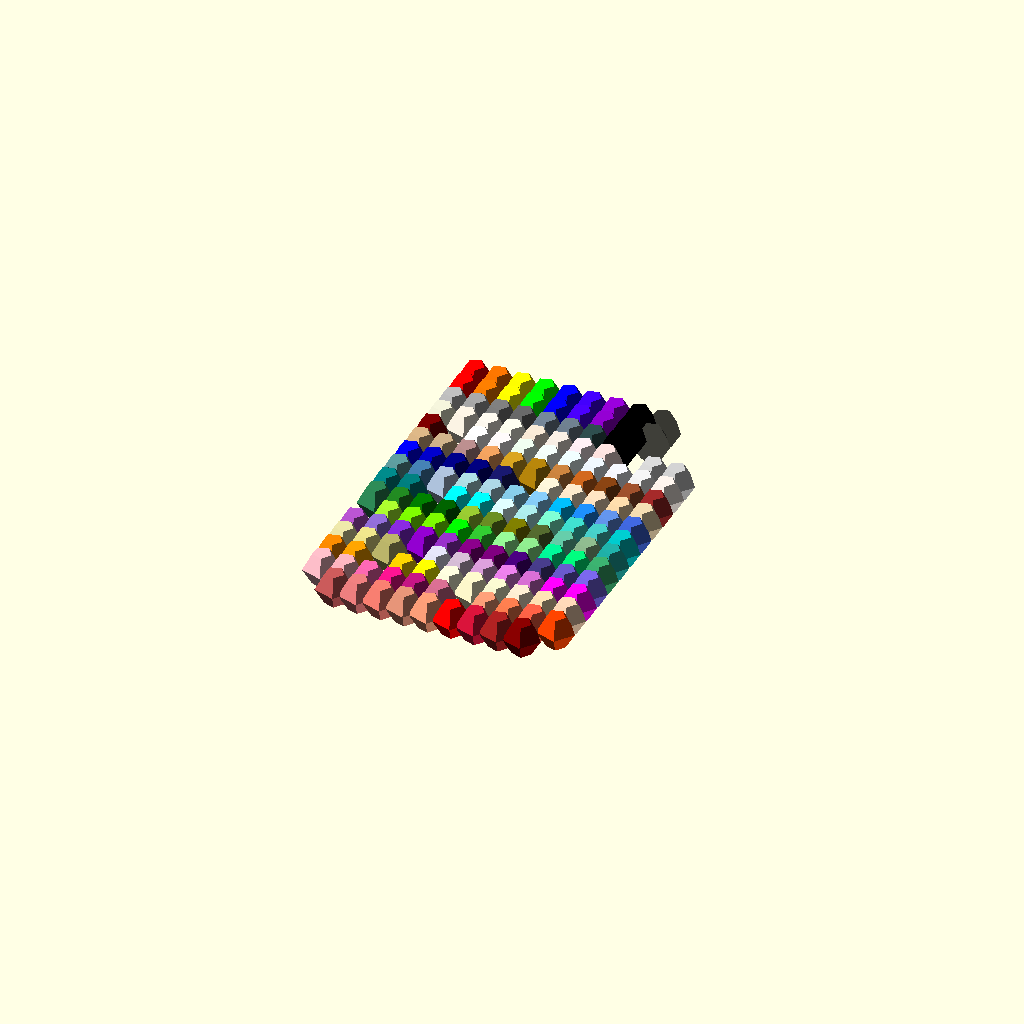
Cell 1: rendered with the file's own defaults.
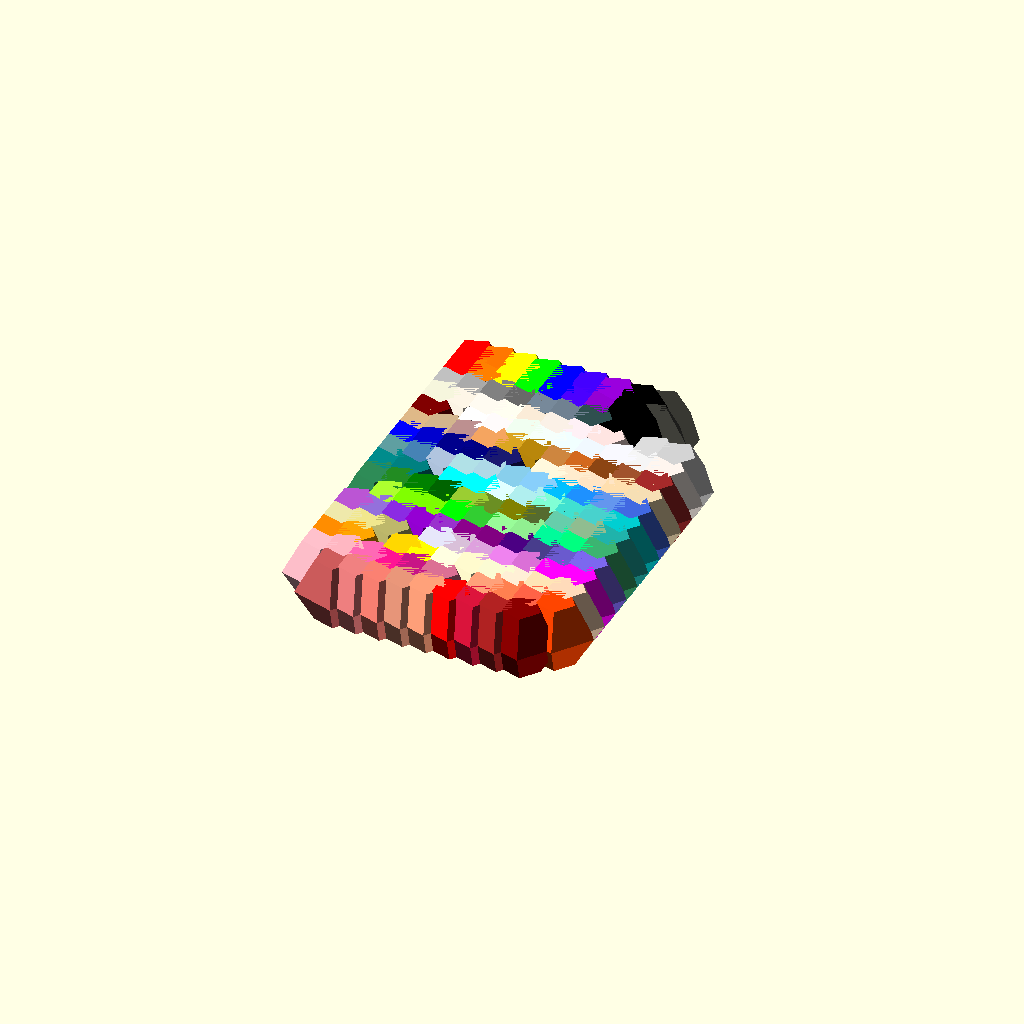
Cell 2: radius = 1.6 (everything else at default).
All cells are drawn from one camera (rotation 55°, 0°, 25°, orthographic, colour scheme Cornfield), so only the parameter changes between them.
The OpenSCAD source (testdata/scad/3D/features/testcolornames.scad):
/* color samples for SVG named colors, for OpenSCAD
Please see http://en.wikipedia.org/wiki/Web_colors
and http://www.w3.org/TR/SVG/types.html#ColorKeywords
for more information. */

$fn=5;
radius=0.8;
//translate([0,0]) color("Red colors") sphere(radius);
translate([1,0]) color("IndianRed") sphere(radius);
translate([2,0]) color("LightCoral") sphere(radius);
translate([3,0]) color("Salmon") sphere(radius);
translate([4,0]) color("DarkSalmon") sphere(radius);
translate([5,0]) color("LightSalmon") sphere(radius);
translate([6,0]) color("Red") sphere(radius);
translate([7,0]) color("Crimson") sphere(radius);
translate([8,0]) color("FireBrick") sphere(radius);
translate([9,0]) color("DarkRed") sphere(radius);
//translate([10,0]) color("Pink colors") sphere(radius);
translate([0,1]) color("Pink") sphere(radius);
translate([1,1]) color("LightPink") sphere(radius);
translate([2,1]) color("HotPink") sphere(radius);
translate([3,1]) color("DeepPink") sphere(radius);
translate([4,1]) color("MediumVioletRed") sphere(radius);
translate([5,1]) color("PaleVioletRed") sphere(radius);
//translate([6,1]) color("Orange colors") sphere(radius);
translate([7,1]) color("LightSalmon") sphere(radius);
translate([8,1]) color("Coral") sphere(radius);
translate([9,1]) color("Tomato") sphere(radius);
translate([10,1]) color("OrangeRed") sphere(radius);
translate([0,2]) color("DarkOrange") sphere(radius);
translate([1,2]) color("Orange") sphere(radius);
//translate([2,2]) color("Yellow colors") sphere(radius);
translate([3,2]) color("Gold") sphere(radius);
translate([4,2]) color("Yellow") sphere(radius);
translate([5,2]) color("LightYellow") sphere(radius);
translate([6,2]) color("LemonChiffon") sphere(radius);
translate([7,2]) color("LightGoldenrodYellow") sphere(radius);
translate([8,2]) color("PapayaWhip") sphere(radius);
translate([9,2]) color("Moccasin") sphere(radius);
translate([10,2]) color("PeachPuff") sphere(radius);
translate([0,3]) color("PaleGoldenrod") sphere(radius);
translate([1,3]) color("Khaki") sphere(radius);
translate([2,3]) color("DarkKhaki") sphere(radius);
//translate([3,3]) color("Purple colors") sphere(radius);
translate([4,3]) color("Lavender") sphere(radius);
translate([5,3]) color("Thistle") sphere(radius);
translate([6,3]) color("Plum") sphere(radius);
translate([7,3]) color("Violet") sphere(radius);
translate([8,3]) color("Orchid") sphere(radius);
translate([9,3]) color("Fuchsia") sphere(radius);
translate([10,3]) color("Magenta") sphere(radius);
translate([0,4]) color("MediumOrchid") sphere(radius);
translate([1,4]) color("MediumPurple") sphere(radius);
translate([2,4]) color("BlueViolet") sphere(radius);
translate([3,4]) color("DarkViolet") sphere(radius);
translate([4,4]) color("DarkOrchid") sphere(radius);
translate([5,4]) color("DarkMagenta") sphere(radius);
translate([6,4]) color("Purple") sphere(radius);
translate([7,4]) color("Indigo") sphere(radius);
translate([8,4]) color("DarkSlateBlue") sphere(radius);
translate([9,4]) color("SlateBlue") sphere(radius);
translate([10,4]) color("MediumSlateBlue") sphere(radius);
//translate([0,5]) color("Green colors") sphere(radius);
translate([1,5]) color("GreenYellow") sphere(radius);
translate([2,5]) color("Chartreuse") sphere(radius);
translate([3,5]) color("LawnGreen") sphere(radius);
translate([4,5]) color("Lime") sphere(radius);
translate([5,5]) color("LimeGreen") sphere(radius);
translate([6,5]) color("PaleGreen") sphere(radius);
translate([7,5]) color("LightGreen") sphere(radius);
translate([8,5]) color("MediumSpringGreen") sphere(radius);
translate([9,5]) color("SpringGreen") sphere(radius);
translate([10,5]) color("MediumSeaGreen") sphere(radius);
translate([0,6]) color("SeaGreen") sphere(radius);
translate([1,6]) color("ForestGreen") sphere(radius);
translate([2,6]) color("Green") sphere(radius);
translate([3,6]) color("DarkGreen") sphere(radius);
translate([4,6]) color("YellowGreen") sphere(radius);
translate([5,6]) color("OliveDrab") sphere(radius);
translate([6,6]) color("Olive") sphere(radius);
translate([7,6]) color("DarkOliveGreen") sphere(radius);
translate([8,6]) color("MediumAquamarine") sphere(radius);
translate([9,6]) color("DarkSeaGreen") sphere(radius);
translate([10,6]) color("LightSeaGreen") sphere(radius);
translate([0,7]) color("DarkCyan") sphere(radius);
translate([1,7]) color("Teal") sphere(radius);
//translate([2,7]) color("Blue/Cyan colors") sphere(radius);
translate([3,7]) color("Aqua") sphere(radius);
translate([4,7]) color("Cyan") sphere(radius);
translate([5,7]) color("LightCyan") sphere(radius);
translate([6,7]) color("PaleTurquoise") sphere(radius);
translate([7,7]) color("Aquamarine") sphere(radius);
translate([8,7]) color("Turquoise") sphere(radius);
translate([9,7]) color("MediumTurquoise") sphere(radius);
translate([10,7]) color("DarkTurquoise") sphere(radius);
translate([0,8]) color("CadetBlue") sphere(radius);
translate([1,8]) color("SteelBlue") sphere(radius);
translate([2,8]) color("LightSteelBlue") sphere(radius);
translate([3,8]) color("PowderBlue") sphere(radius);
translate([4,8]) color("LightBlue") sphere(radius);
translate([5,8]) color("SkyBlue") sphere(radius);
translate([6,8]) color("LightSkyBlue") sphere(radius);
translate([7,8]) color("DeepSkyBlue") sphere(radius);
translate([8,8]) color("DodgerBlue") sphere(radius);
translate([9,8]) color("CornflowerBlue") sphere(radius);
translate([10,8]) color("RoyalBlue") sphere(radius);
translate([0,9]) color("Blue") sphere(radius);
translate([1,9]) color("MediumBlue") sphere(radius);
translate([2,9]) color("DarkBlue") sphere(radius);
translate([3,9]) color("Navy") sphere(radius);
translate([4,9]) color("MidnightBlue") sphere(radius);
//translate([5,9]) color("Brown colors") sphere(radius);
translate([6,9]) color("Cornsilk") sphere(radius);
translate([7,9]) color("BlanchedAlmond") sphere(radius);
translate([8,9]) color("Bisque") sphere(radius);
translate([9,9]) color("NavajoWhite") sphere(radius);
translate([10,9]) color("Wheat") sphere(radius);
translate([0,10]) color("BurlyWood") sphere(radius);
translate([1,10]) color("Tan") sphere(radius);
translate([2,10]) color("RosyBrown") sphere(radius);
translate([3,10]) color("SandyBrown") sphere(radius);
translate([4,10]) color("Goldenrod") sphere(radius);
translate([5,10]) color("DarkGoldenrod") sphere(radius);
translate([6,10]) color("Peru") sphere(radius);
translate([7,10]) color("Chocolate") sphere(radius);
translate([8,10]) color("SaddleBrown") sphere(radius);
translate([9,10]) color("Sienna") sphere(radius);
translate([10,10]) color("Brown") sphere(radius);
translate([0,11]) color("Maroon") sphere(radius);
//translate([1,11]) color("White colors") sphere(radius);
translate([2,11]) color("White") sphere(radius);
translate([3,11]) color("Snow") sphere(radius);
translate([4,11]) color("Honeydew") sphere(radius);
translate([5,11]) color("MintCream") sphere(radius);
translate([6,11]) color("Azure") sphere(radius);
translate([7,11]) color("AliceBlue") sphere(radius);
translate([8,11]) color("GhostWhite") sphere(radius);
translate([9,11]) color("WhiteSmoke") sphere(radius);
translate([10,11]) color("Seashell") sphere(radius);
translate([0,12]) color("Beige") sphere(radius);
translate([1,12]) color("OldLace") sphere(radius);
translate([2,12]) color("FloralWhite") sphere(radius);
translate([3,12]) color("Ivory") sphere(radius);
translate([4,12]) color("AntiqueWhite") sphere(radius);
translate([5,12]) color("Linen") sphere(radius);
translate([6,12]) color("LavenderBlush") sphere(radius);
translate([7,12]) color("MistyRose") sphere(radius);
//translate([8,12]) color("Gray colors") sphere(radius);
translate([9,12]) color("Gainsboro") sphere(radius);
translate([10,12]) color("LightGrey") sphere(radius);
translate([0,13]) color("Silver") sphere(radius);
translate([1,13]) color("DarkGray") sphere(radius);
translate([2,13]) color("Gray") sphere(radius);
translate([3,13]) color("DimGray") sphere(radius);
translate([4,13]) color("LightSlateGray") sphere(radius);
translate([5,13]) color("SlateGray") sphere(radius);
translate([6,13]) color("DarkSlateGray") sphere(radius);
translate([7,13]) color("Black") sphere(radius);
// hex colors
translate([0,14]) color("#ff0000") sphere(radius);
translate([1,14]) color("#ff7f00") sphere(radius);
translate([2,14]) color("#ffff00") sphere(radius);
translate([3,14]) color("#00FF00") sphere(radius);
translate([4,14]) color("#0000ff") sphere(radius);
translate([5,14]) color("#4b00ff") sphere(radius);
translate([6,14]) color("#9400d3") sphere(radius);
translate([7,14]) color("#000000Ff") sphere(radius);
translate([8,14]) color("#00000080") sphere(radius);
translate([0,15]) color("#f00") sphere(radius);
translate([1,15]) color("#f70") sphere(radius);
translate([2,15]) color("#ff0") sphere(radius);
translate([3,15]) color("#0F0") sphere(radius);
translate([4,15]) color("#00f") sphere(radius);
translate([5,15]) color("#40f") sphere(radius);
translate([6,15]) color("#90d") sphere(radius);
translate([7,15]) color("#000F") sphere(radius);
translate([8,15]) color("#0008") sphere(radius);
Parameter table extracted from the source (name, type, default, range or options):
radius: number, default 0.8
